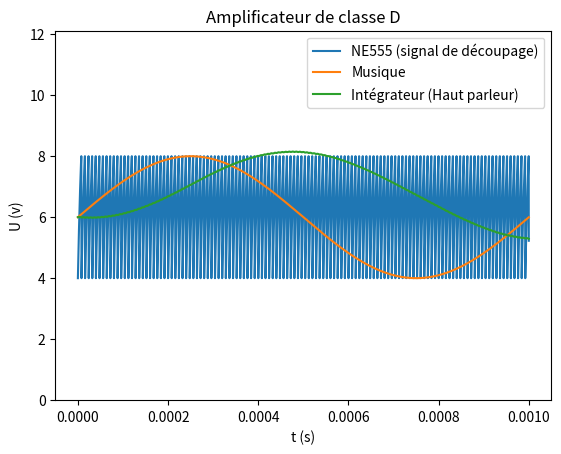

Generate this figure with matplotlib:
"""
The MIT License (MIT)

[redacted]

Permission is hereby granted, free of charge, to any person obtaining a copy
of this software and associated documentation files (the "Software"), to deal
in the Software without restriction, including without limitation the rights
to use, copy, modify, merge, publish, distribute, sublicense, and/or sell
copies of the Software, and to permit persons to whom the Software is
furnished to do so, subject to the following conditions:

The above copyright notice and this permission notice shall be included in all
copies or substantial portions of the Software.

THE SOFTWARE IS PROVIDED "AS IS", WITHOUT WARRANTY OF ANY KIND, EXPRESS OR
IMPLIED, INCLUDING BUT NOT LIMITED TO THE WARRANTIES OF MERCHANTABILITY,
FITNESS FOR A PARTICULAR PURPOSE AND NONINFRINGEMENT. IN NO EVENT SHALL THE
AUTHORS OR COPYRIGHT HOLDERS BE LIABLE FOR ANY CLAIM, DAMAGES OR OTHER
LIABILITY, WHETHER IN AN ACTION OF CONTRACT, TORT OR OTHERWISE, ARISING FROM,
OUT OF OR IN CONNECTION WITH THE SOFTWARE OR THE USE OR OTHER DEALINGS IN THE
SOFTWARE.
"""


import numpy as np
import matplotlib.pyplot as pl

class SignalNE555:
    def __init__(self, **kwargs):
        """
        The NE555 Signal
        :param kwargs: R1, R2, C, VCC (see the schematic)
        :return:
        """
        self.R1 = kwargs.get('R1',1)
        self.R2 = kwargs.get('R2',1)
        self.C = kwargs.get('C',1)
        self.VCC = kwargs.get('VCC',1)
        self.tau_charge = self.C*(self.R1+self.R2)
        self.tau_discharge = self.C*self.R2
        self.t = 0
        self.charging = True
        self.t_prgm = 0
    def get_value(self, t):
        dt = t-self.t_prgm
        self.t_prgm = t
        self.t += dt
        tau = self.tau_charge if self.charging else self.tau_discharge
        if self.t > tau*np.log(2):
            self.t = 0
            self. charging = not self.charging
        if self.charging:
            return self.VCC*(1-2/3*np.exp(-self.t/tau))
        else:
            return 2/3*self.VCC*np.exp(-self.t/tau)

class SignalMusic:
    def __init__(self, **kwargs):
        """
        The music signal.
        :param kwargs: f (the music frequency), A (music amplitude)
        :return:
        """
        self.omega = kwargs.get('f', 1) * 2 * np.pi
        self.A = kwargs.get('A', 1)
    def get_value(self, t):
        return self.A/2 * np.sin(t*self.omega)+6

class SignalComp:
    def __init__(self, VCC):
        """
        The AO signal.
        :param VCC
        :return:
        """
        self.VCC = VCC
    def get_value(self, a, b):
        if a > b:
            return self.VCC
        else:
            return 0

class SignalIntergrator:
    def __init__(self, VCC):
        """
        The integrator signal.
        :param VCC
        :return:
        """
        self.VCC = VCC
        self.t = 0
        self.t_prgm = 0
        self.last_input = 0
        self.last_value = 0#VCC/2

    def get_value(self, t, input_signal):
        dt = t - self.t_prgm
        self.t_prgm = t
        self.t += dt

        if self.last_input != input_signal:
            self.last_input = input_signal
            self.t = 0

        v = (input_signal-self.VCC/2)*self.t+self.last_value
        v, self.last_value = (v-self.last_value)+self.last_value, v
        return v

pl.close('all')
fig = pl.figure()
ax = fig.add_subplot(111)

# SETTINGS

t_max = 10**(-3) # s

f_music = 1000 # Hz
music_ampl = 4 # V

R1 = 10**3 # Ohms
R2 = 22*10**3 # Ohms
C = 470*10**(-12) # Farrad
VCC = 12 # V

integr_amplification = 70

revert_R1_R2 = True

show_ne = True
show_ao = False
show_music = True
show_integr = True

# View

if show_ne or show_ao or show_music or not show_integr:
    pl.ylim(0,VCC*(101/100))
pl.title('Amplificateur de classe D')
ax.set_xlabel('t (s)')
ax.set_ylabel('U (v)')



# Calcs

if revert_R1_R2:
    R1,R2 = R2,R1

s_ne = SignalNE555(R1=R1, R2=R2, C=C, VCC=VCC)
s_music = SignalMusic(f=f_music, A=music_ampl)
s_ao = SignalComp(VCC)
s_integr = SignalIntergrator(VCC)


X = np.arange(0,t_max,10**-4/500) #np.linspace(0,10**-4, 500)
Y_NE555 = [s_ne.get_value(t) for t in X]
Y_MUSIC = [s_music.get_value(t) for t in X]
Y_AO = [s_ao.get_value(Y_MUSIC[x], Y_NE555[x]) for x,_ in enumerate(X)]
Y_INTEGR = [s_integr.get_value(t,Y_AO[x])*integr_amplification+VCC/2 for x,t in enumerate(X)]

if show_ne:
    pl.plot(X,Y_NE555, label='NE555 (signal de découpage)')
if show_music:
    pl.plot(X,Y_MUSIC, label='Musique')
if show_ao:
    pl.plot(X,Y_AO, label="Sortie de l'AO (PWM)")
if show_integr:
    pl.plot(X,Y_INTEGR, label="Intégrateur (Haut parleur)")
pl.legend(loc='best')
pl.show()